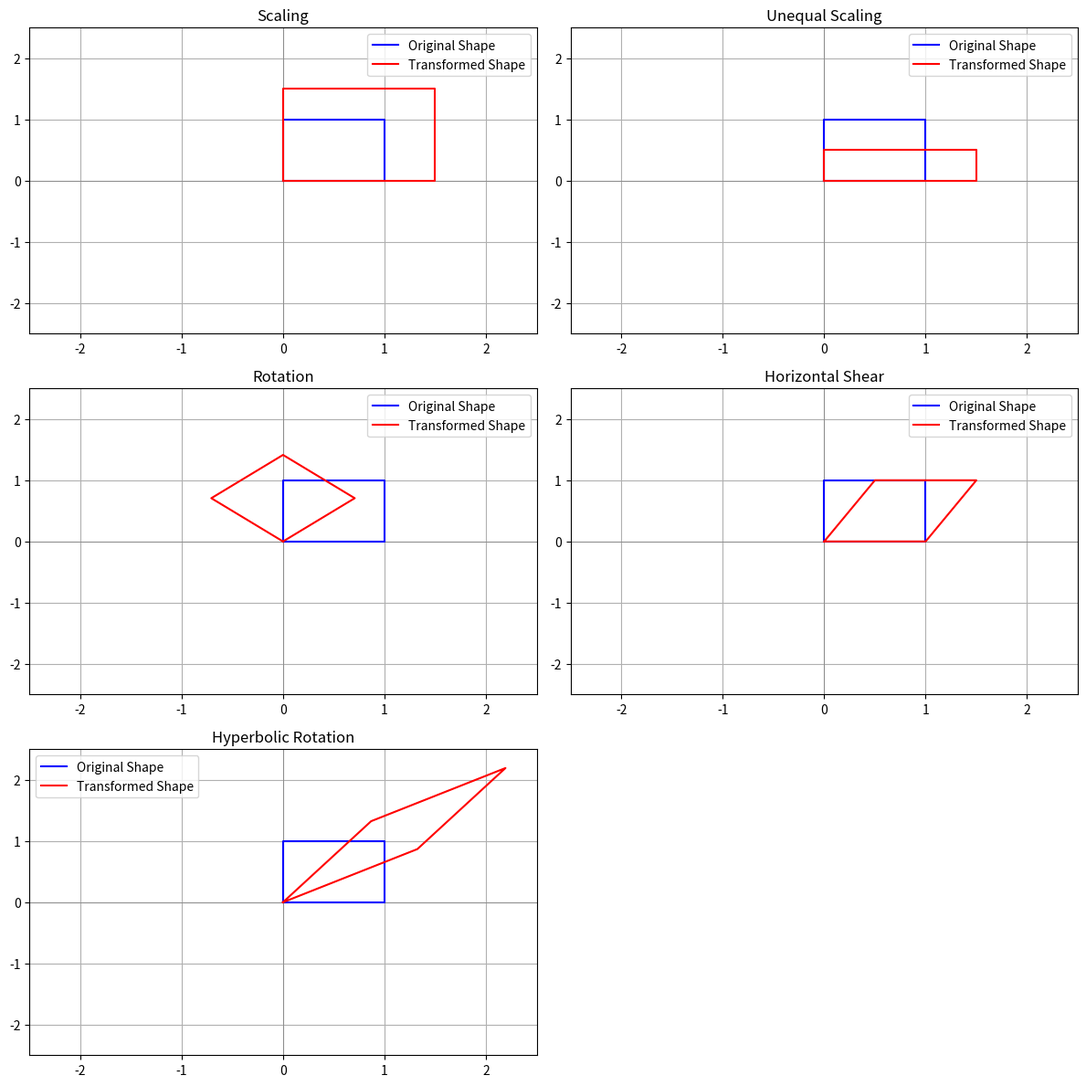

This figure's Python source:
import numpy as np
import matplotlib.pyplot as plt

# Define transformation matrices
def scaling_matrix(k):
    return np.array([
        [k, 0],
        [0, k]
    ])

def unequal_scaling_matrix(k1, k2):
    return np.array([
        [k1, 0],
        [0, k2]
    ])

def rotation_matrix(theta):
    return np.array([
        [np.cos(theta), -np.sin(theta)],
        [np.sin(theta), np.cos(theta)]
    ])

def shear_matrix(k):
    return np.array([
        [1, k],
        [0, 1]
    ])

def hyperbolic_rotation_matrix(phi):
    return np.array([
        [np.cosh(phi), np.sinh(phi)],
        [np.sinh(phi), np.cosh(phi)]
    ])

# Function to plot the transformations
def plot_transformations(transformations, titles):
    plt.figure(figsize=(12, 12))
    for i, (transformation, title) in enumerate(zip(transformations, titles)):
        plt.subplot(3, 2, i+1)
        plt.axhline(0, color='grey', lw=0.5)
        plt.axvline(0, color='grey', lw=0.5)
        plt.grid(True, which='both')

        original_shape = np.array([[0, 0], [1, 0], [1, 1], [0, 1], [0, 0]]).T
        transformed_shape = transformation @ original_shape

        plt.plot(original_shape[0], original_shape[1], 'b-', label='Original Shape')
        plt.plot(transformed_shape[0], transformed_shape[1], 'r-', label='Transformed Shape')

        plt.xlim(-2.5, 2.5)
        plt.ylim(-2.5, 2.5)
        plt.title(title)
        plt.legend()

    plt.tight_layout()
    plt.show()

# Define transformations
k = 1.5
k1, k2 = 1.5, 0.5
theta = np.radians(45)
shear_factor = 0.5
phi = np.radians(45)  # Angle for hyperbolic rotation

transformations = [
    scaling_matrix(k),
    unequal_scaling_matrix(k1, k2),
    rotation_matrix(theta),
    shear_matrix(shear_factor),
    hyperbolic_rotation_matrix(phi)
]

titles = [
    'Scaling',
    'Unequal Scaling',
    'Rotation',
    'Horizontal Shear',
    'Hyperbolic Rotation'
]

# Plot transformations
plot_transformations(transformations, titles)
